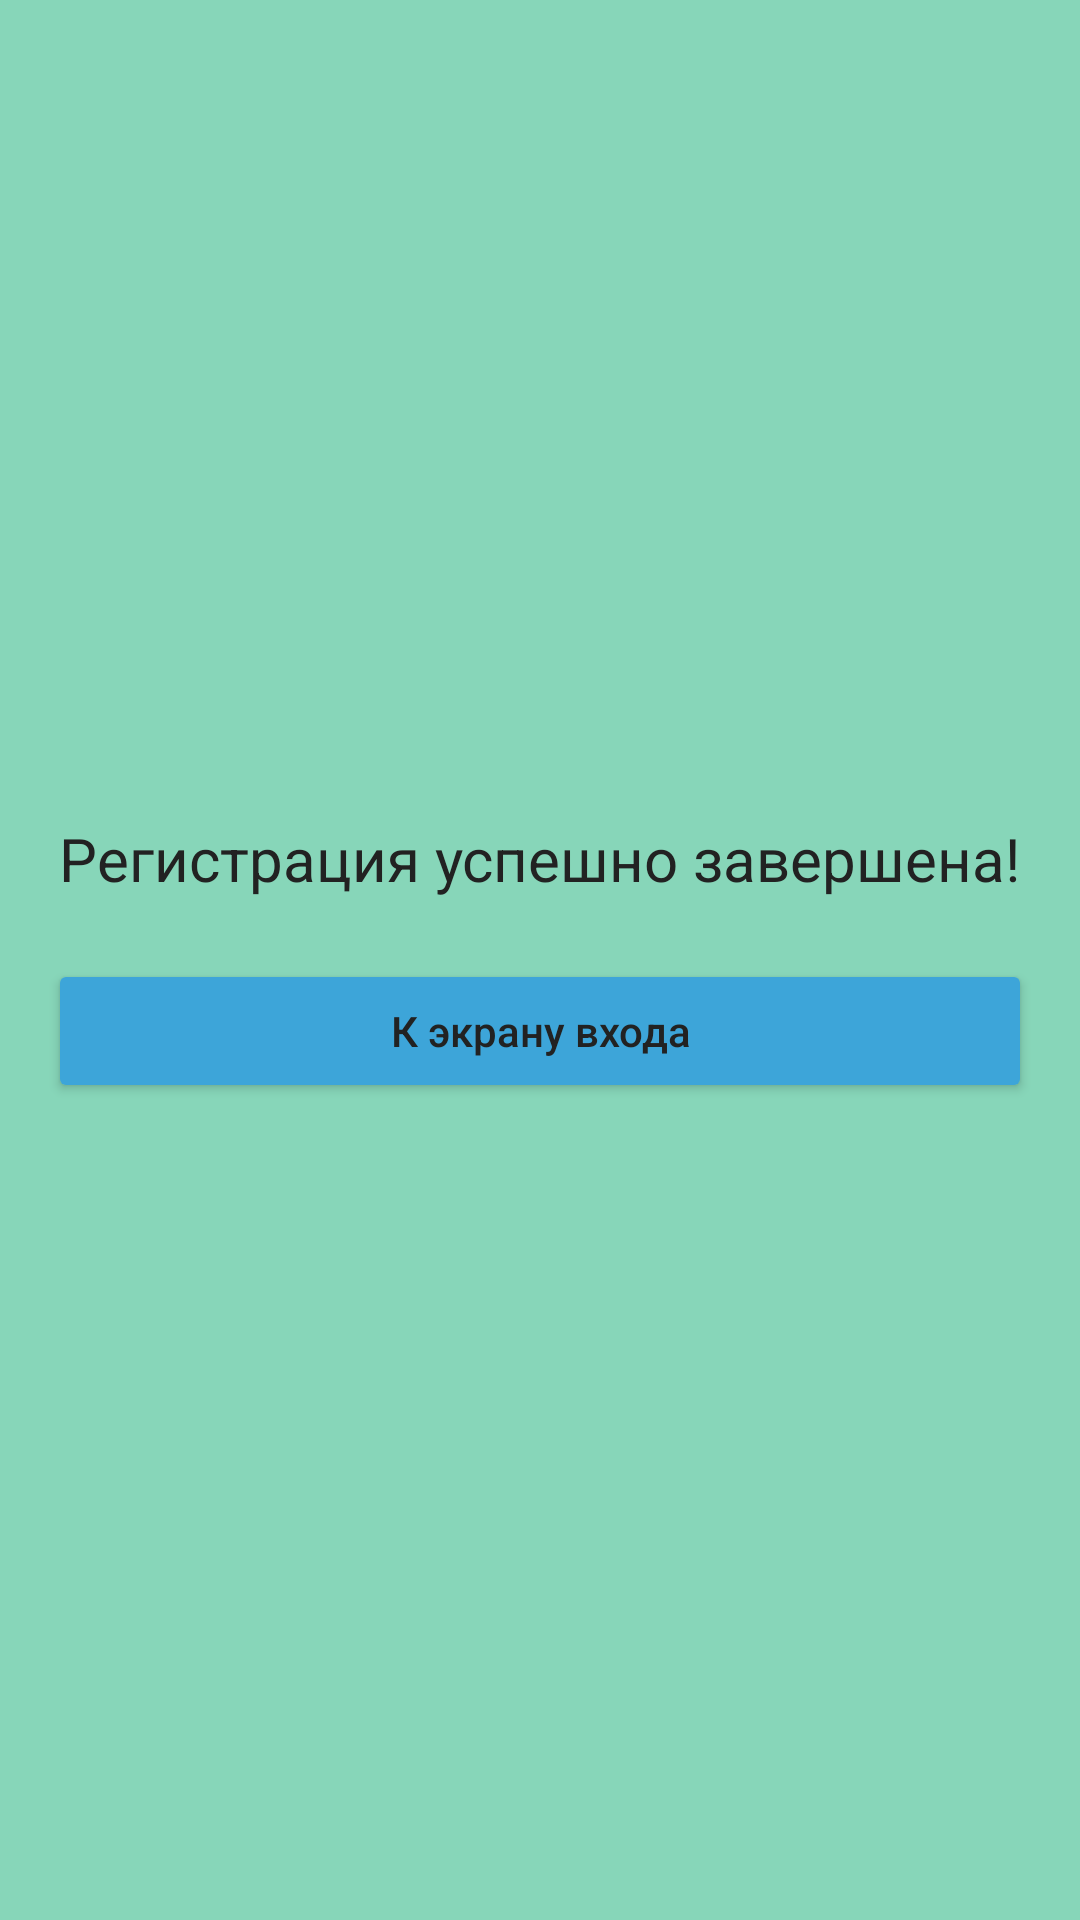

Produce the Android XML layout that renders to this screen, including the resource entries it uses.
<!-- AndroidManifest.xml: application theme Theme.TestTest -->
<!-- res/layout/activity_signup_ok.xml -->
<?xml version="1.0" encoding="utf-8"?>
<androidx.constraintlayout.widget.ConstraintLayout xmlns:android="http://schemas.android.com/apk/res/android"
    xmlns:app="http://schemas.android.com/apk/res-auto"
    xmlns:tools="http://schemas.android.com/tools"
    android:layout_width="match_parent"
    android:layout_height="match_parent"
    android:background="?attr/colorPrimary"
    tools:context=".activities.SignupOkActivity">

    <androidx.core.widget.NestedScrollView
        android:id="@+id/mainscroll"
        android:fillViewport="true"
        android:layout_width="match_parent"
        android:layout_height="wrap_content"
        app:layout_constraintTop_toTopOf="parent"
        app:layout_constraintBottom_toBottomOf="parent"

        app:layout_constrainedWidth="true"
        app:layout_constraintEnd_toEndOf="parent"
        app:layout_constraintStart_toStartOf="parent"
        app:layout_constraintWidth_max="450dp"
        >

        <LinearLayout
            android:id="@+id/signin_formfields"
            android:layout_width="match_parent"
            android:layout_height="wrap_content"
            android:layout_gravity="center_vertical"
            android:layout_centerVertical="true"
            android:orientation="vertical"
            android:layout_marginHorizontal="16dp"
            app:layout_constraintTop_toTopOf="parent"
            app:layout_constraintBottom_toBottomOf="parent"
            >
            <TextView
                android:layout_width="wrap_content"
                android:layout_height="wrap_content"
                android:layout_marginBottom="20dp"
                android:layout_gravity="center"
                android:text="Регистрация успешно завершена!"
                android:textColor="?attr/colorOnSecondary"
                android:textSize="20sp"
                />
            <Button
                android:id="@+id/enter"
                android:layout_width="match_parent"
                android:layout_height="wrap_content"
                android:minHeight="48dp"
                android:textAllCaps="false"
                android:text="@string/signup_button_back"
                android:textColor="?attr/colorOnSecondary"
                android:backgroundTint="?attr/colorSecondary"
                android:onClick="goBack"
                />

        </LinearLayout>


    </androidx.core.widget.NestedScrollView>


</androidx.constraintlayout.widget.ConstraintLayout>
<!-- resources referenced by this layout -->
<resources>
  <string name="signup_button_back">К экрану входа</string>
  <style name="Theme.TestTest" parent="Theme.MaterialComponents.DayNight.NoActionBar">
          
          <item name="colorPrimary">@color/mint</item>
          <item name="colorPrimaryVariant">@color/mint_variant</item>
          <item name="colorOnPrimary">@color/grey_dark</item>
          
          <item name="colorSecondary">@color/blue</item>
          <item name="colorSecondaryVariant">@color/blue2</item>
          <item name="colorOnSecondary">@color/grey_dark</item>
          
          <item name="android:statusBarColor">?attr/colorPrimary</item>
          
      </style>
  <color name="mint">#FF87d6b9</color>
  <color name="mint_variant">#FF6bbf9b</color>
  <color name="grey_dark">#FF222222</color>
  <color name="blue">#FF3da5d9</color>
  <color name="blue2">#FF8ed1fc</color>
</resources>
